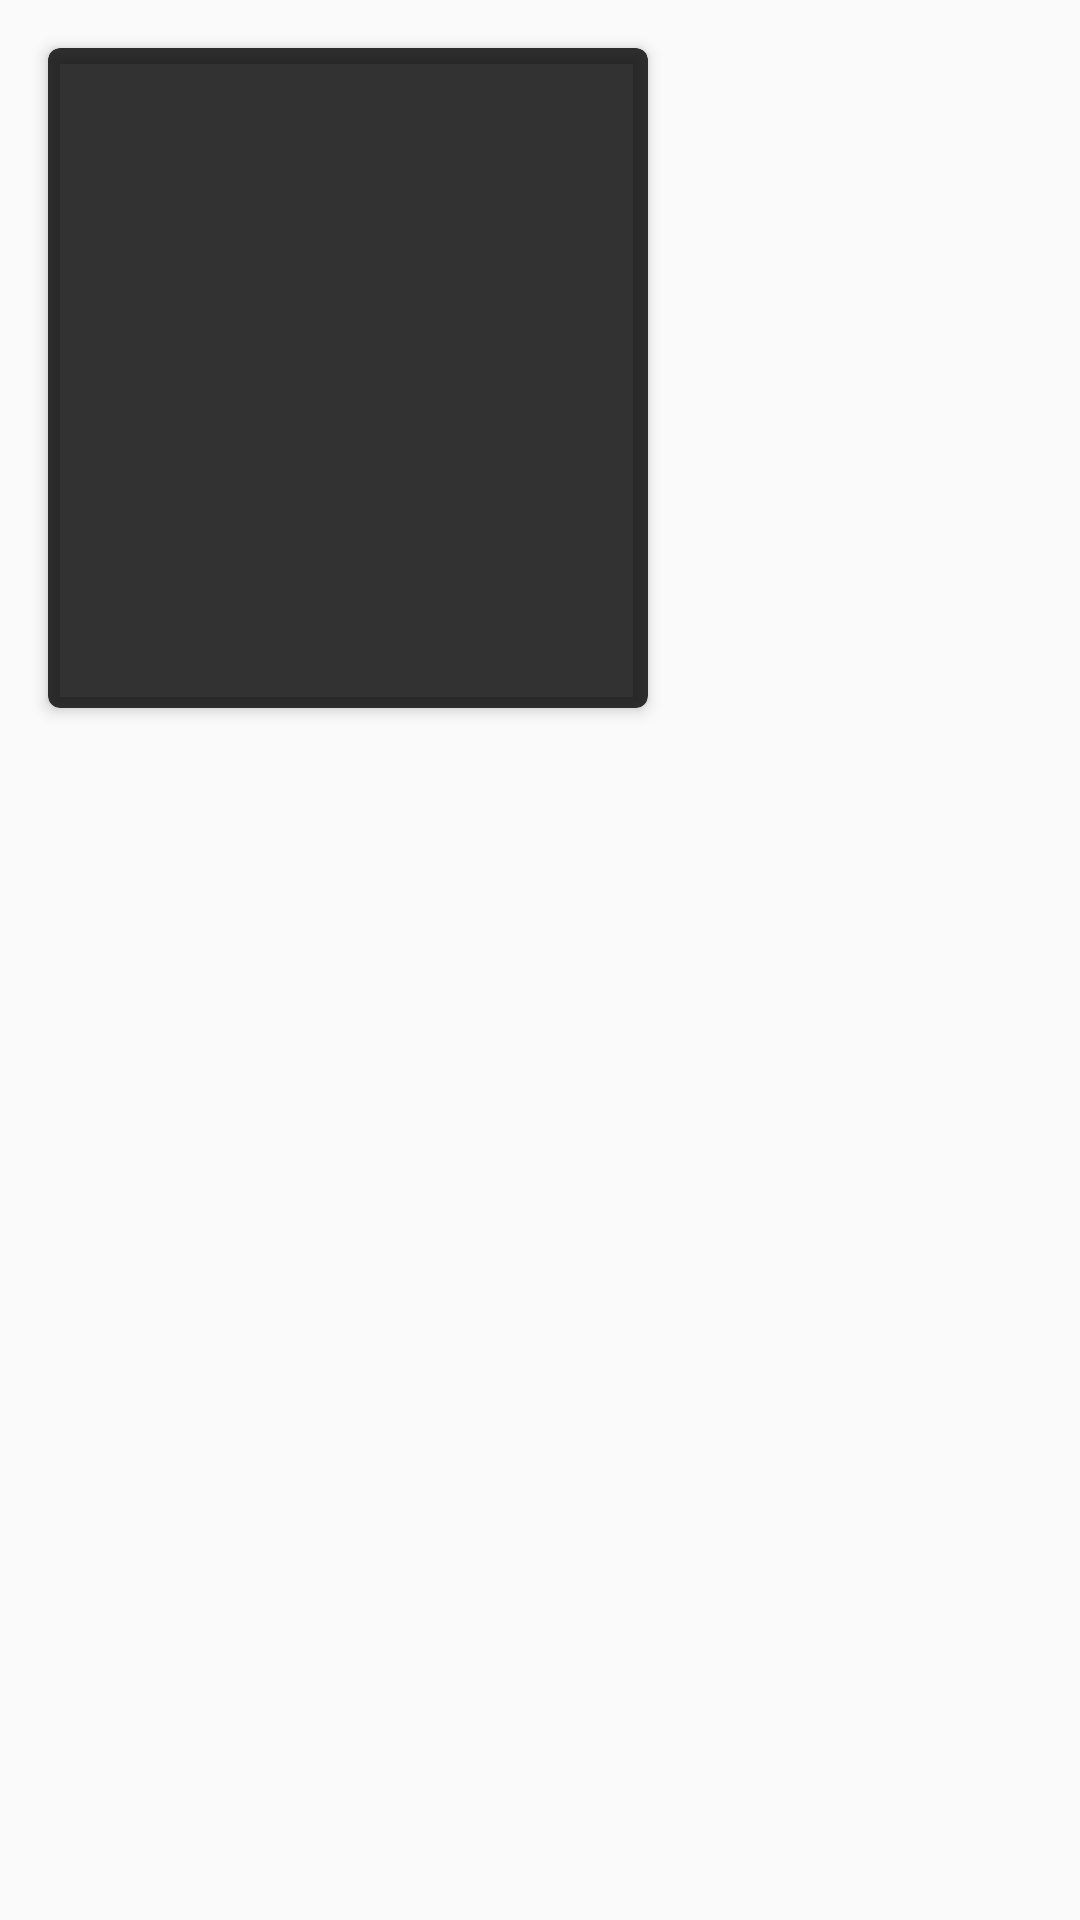

The Android layout XML behind this screen, and the referenced resources:
<!-- AndroidManifest.xml: application theme AppTheme -->
<!-- res/layout/popup_window_middle.xml -->
<?xml version="1.0" encoding="utf-8"?>
<FrameLayout xmlns:android="http://schemas.android.com/apk/res/android"
    xmlns:app="http://schemas.android.com/apk/res-auto"
    xmlns:tools="http://schemas.android.com/tools"
    android:layout_width="wrap_content"
    android:layout_height="wrap_content">

    <androidx.cardview.widget.CardView
        android:id="@+id/cardView"
        android:layout_width="200dp"
        android:layout_height="220dp"
        android:layout_margin="@dimen/defaultMargin"
        android:padding="@dimen/defaultMargin"
        app:cardBackgroundColor="@color/bg_grey_transparent"
        app:cardCornerRadius="4dp"
        app:cardElevation="3dp"
        tools:layout_gravity="center"
        tools:targetApi="lollipop">

        <androidx.recyclerview.widget.RecyclerView
            android:id="@+id/recyclerView"
            android:layout_width="match_parent"
            android:layout_height="match_parent" />
    </androidx.cardview.widget.CardView>

</FrameLayout>
<!-- resources referenced by this layout -->
<resources>
  <color name="bg_grey_transparent">#cc000000</color>
  <dimen name="defaultMargin">16dp</dimen>
  <style name="AppTheme" parent="Theme.AppCompat.Light.NoActionBar">
          
          <item name="colorPrimary">@color/colorPrimary</item>
          <item name="colorPrimaryDark">@color/colorPrimaryDark</item>
          <item name="colorAccent">@color/colorAccent</item>
  
          
          <item name="android:statusBarColor" tools:targetApi="lollipop">@color/colorPrimaryDark</item>
          <item name="android:windowTranslucentStatus">true</item>
      </style>
  <color name="colorPrimary">#EEEEEE</color>
  <color name="colorPrimaryDark">#E0E0E0</color>
  <color name="colorAccent">#5FB0F2</color>
</resources>
